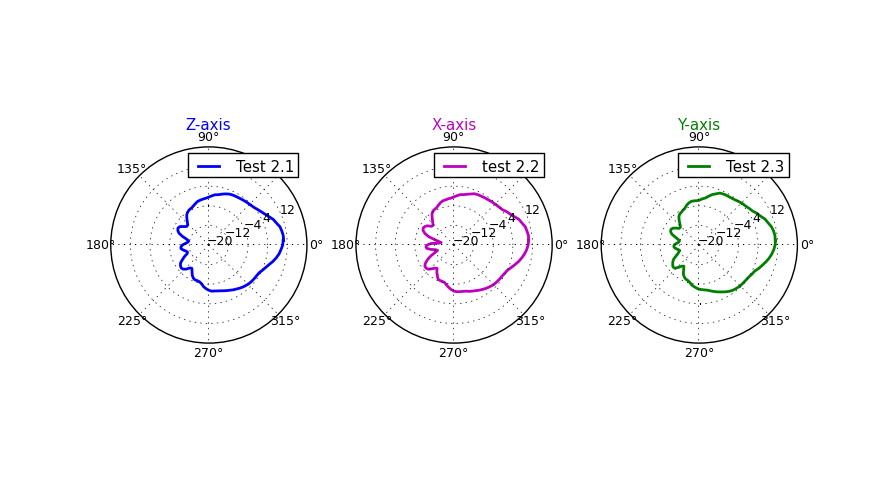

The file beside this chart, header and first rows:
Angle (deg), Raw Z-axis Data, Calibrated Z-axis Data, Raw X-axis Data, Calibrated X-axis Data, Raw Y-axis Data, Calibrated Y-axis Data, Test 2.3
3.6, -28.83, 10.56, -28.95, 10.44, -28.39, 11
7.2, -28.81, 10.58, -28.82, 10.57, -28.31, 11.08
10.8, -29.09, 10.3, -29.12, 10.27, -28.58, 10.81
14.4, -29.46, 9.926, -29.42, 9.97, -29.09, 10.3
18.0, -30.41, 8.984, -30.3, 9.093, -29.95, 9.445
21.6, -31.11, 8.276, -30.96, 8.435, -30.61, 8.785
25.2, -32.25, 7.142, -32.24, 7.151, -31.8, 7.594
28.8, -33.27, 6.116, -33.25, 6.136, -32.57, 6.824
32.4, -34.08, 5.306, -34.01, 5.385, -33.61, 5.779
36, -34.78, 4.608, -34.96, 4.435, -34.12, 5.266
39.6, -35.41, 3.984, -35.33, 4.056, -34.65, 4.74
43.2, -35.78, 3.612, -35.65, 3.741, -34.97, 4.42
46.8, -36, 3.386, -35.89, 3.498, -35.35, 4.041
50.4, -36.23, 3.161, -36.11, 3.278, -35.78, 3.61
54, -36.43, 2.96, -36.34, 3.052, -36.1, 3.288
57.6, -36.62, 2.773, -36.46, 2.929, -36.26, 3.127
61.2, -36.71, 2.676, -36.61, 2.784, -36.3, 3.089
64.8, -36.83, 2.563, -36.69, 2.697, -36.41, 2.975
68.4, -37.04, 2.348, -36.91, 2.476, -36.63, 2.762
72.0, -37.48, 1.906, -37.53, 1.859, -37.46, 1.932
75.6, -37.97, 1.416, -38.02, 1.366, -38.15, 1.244
79.2, -38.51, 0.8814, -38.48, 0.9147, -39.15, 0.244
82.8, -38.73, 0.6619, -38.67, 0.7238, -40.09, -0.702
86.4, -39.28, 0.1084, -39.22, 0.1751, -40.55, -1.155
90, -39.86, -0.471, -39.75, -0.358, -41.15, -1.758
93.6, -40.27, -0.8813, -40.21, -0.8175, -41.3, -1.912
97.2, -40.5, -1.107, -40.41, -1.017, -41.24, -1.852
100.8, -40.77, -1.381, -40.65, -1.263, -41.33, -1.942
104.4, -41.03, -1.637, -40.82, -1.425, -41.78, -2.386
108, -41.64, -2.245, -41.29, -1.902, -42.43, -3.038
111.6, -42.26, -2.866, -41.97, -2.578, -43.31, -3.922
115.2, -42.74, -3.352, -42.6, -3.205, -43.74, -4.349
118.8, -42.94, -3.548, -42.84, -3.449, -44.17, -4.783
122.4, -43.39, -4.001, -43.16, -3.769, -44.45, -5.062
126, -44.06, -4.666, -44.04, -4.646, -45.2, -5.805
129.6, -45.31, -5.92, -45.45, -6.057, -46.53, -7.138
133.2, -46.63, -7.244, -46.65, -7.262, -47.89, -8.503
136.8, -47.54, -8.145, -47.67, -8.278, -48.81, -9.415
140.4, -47.59, -8.2, -47.47, -8.075, -48.75, -9.364
144, -46.58, -7.189, -46.07, -6.679, -47.65, -8.262
147.6, -45.4, -6.013, -45.3, -5.91, -46.6, -7.212
151.2, -45.03, -5.644, -45.01, -5.615, -46.18, -6.794
154.8, -45.4, -6.008, -45.41, -6.02, -46.45, -7.064
158.4, -46.3, -6.907, -46.6, -7.205, -47.34, -7.953
162, -48.13, -8.743, -48.62, -9.226, -49.16, -9.773
165.6, -50.15, -10.76, -52.05, -12.66, -50.61, -11.22
169.2, -51.04, -11.65, -54.05, -14.66, -51.12, -11.72
172.8, -50.67, -11.28, -53.24, -13.85, -50.84, -11.45
176.4, -49.73, -10.34, -49.87, -10.48, -49.9, -10.51
180, -48.63, -9.238, -48.42, -9.032, -49.13, -9.738
183.6, -48.01, -8.621, -47.87, -8.478, -48.96, -9.574
187.2, -47.92, -8.532, -48.2, -8.813, -49.37, -9.981
190.8, -48.67, -9.277, -49.8, -10.41, -50.24, -10.85
194.4, -49.61, -10.22, -51.64, -12.25, -50.99, -11.6
198, -50.22, -10.83, -52.3, -12.91, -50.71, -11.32
201.6, -49.94, -10.54, -51.02, -11.63, -50.07, -10.68
205.2, -48.46, -9.071, -48.92, -9.525, -48.93, -9.536
208.8, -47.16, -7.77, -47.04, -7.652, -47.47, -8.079
212.4, -45.72, -6.334, -45.55, -6.164, -46.6, -7.21
216, -45.07, -5.682, -44.64, -5.249, -45.98, -6.587
... 41 more rows
